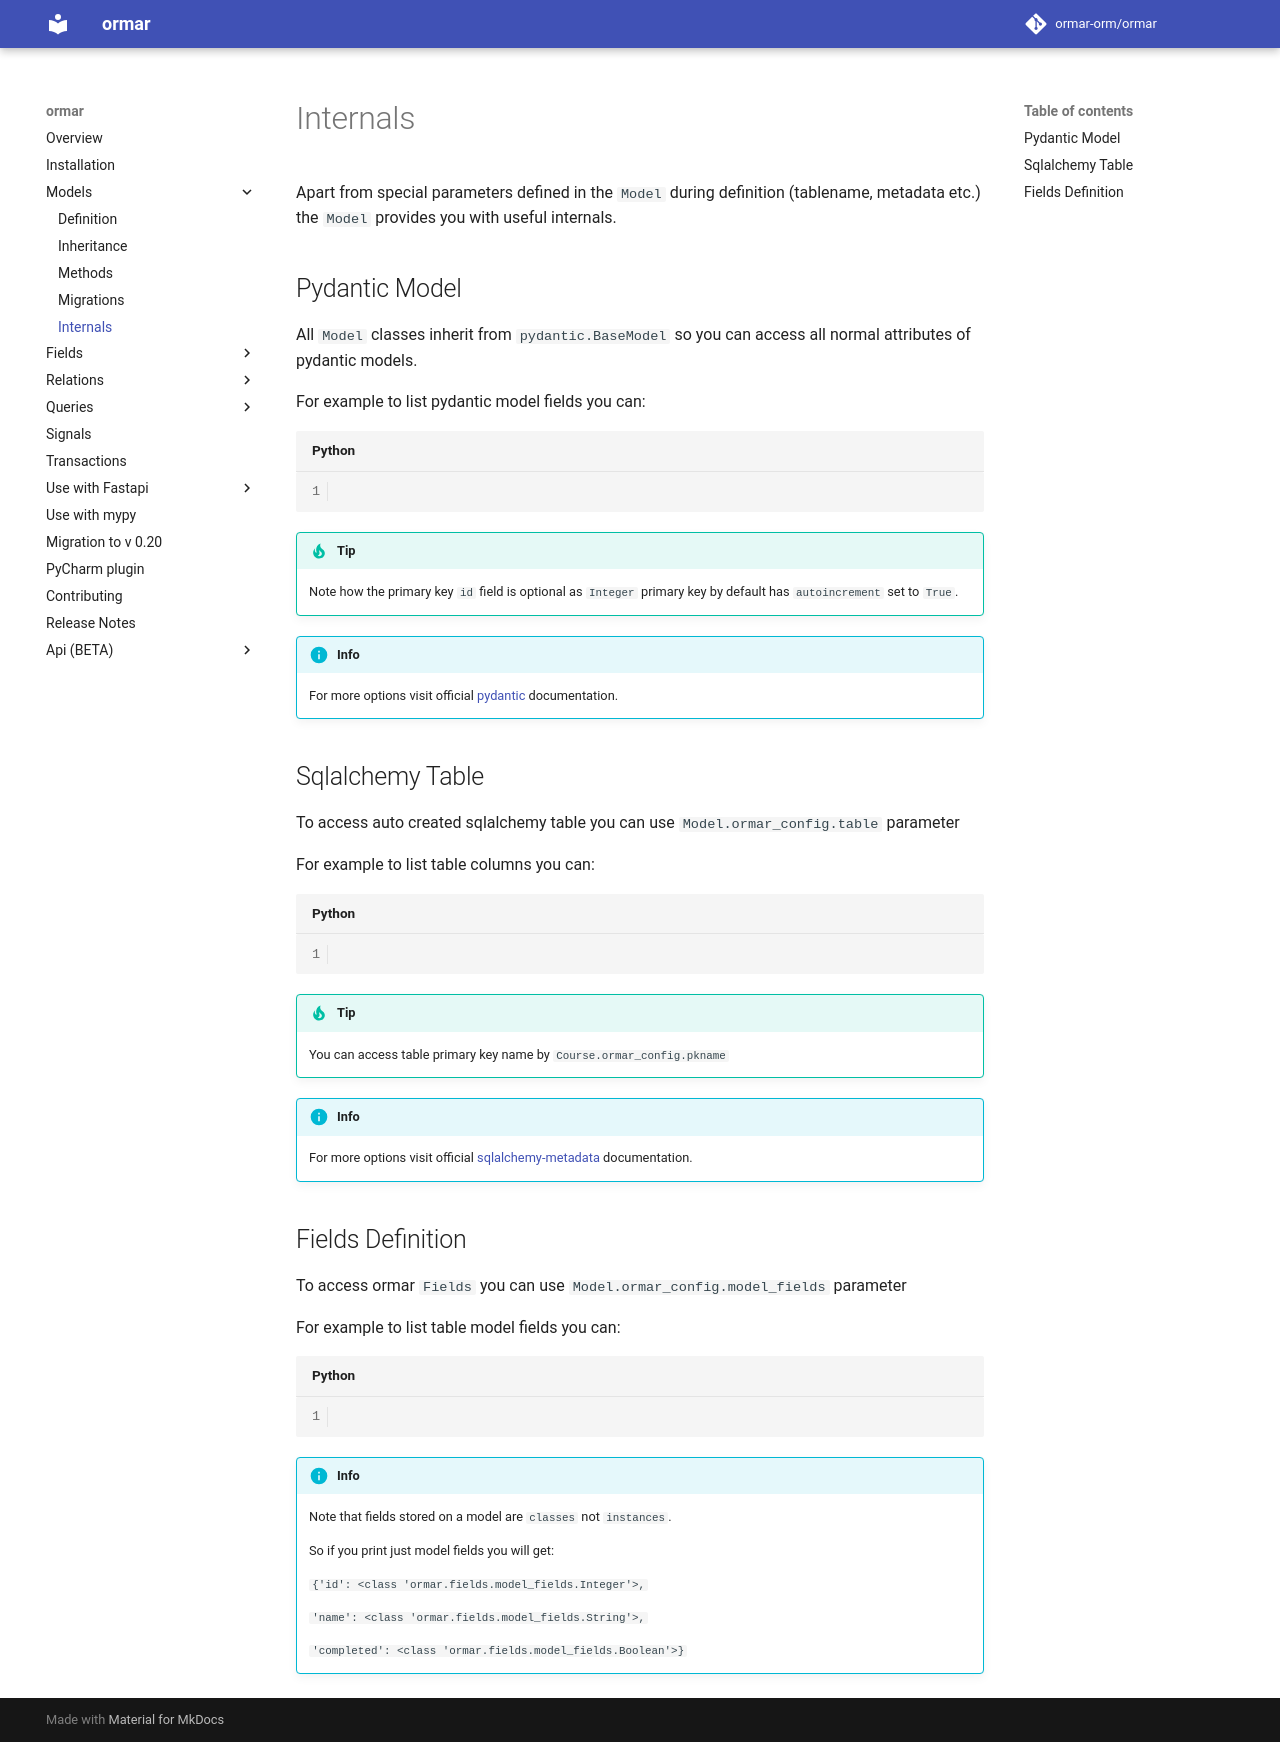

repository: ormar-orm/ormar · page: 0.27.0/models/internals/index.html · generator: mkdocs

# Internals

Apart from special parameters defined in the `Model` during definition (tablename, metadata etc.) the `Model` provides you with useful internals.

## Pydantic Model

All `Model` classes inherit from `pydantic.BaseModel` so you can access all normal attributes of pydantic models.

For example to list pydantic model fields you can:

```Python hl_lines="21"
--8<-- "../docs_src/models/docs003.py"
```

!!!tip
    Note how the primary key `id` field is optional as `Integer` primary key by default has `autoincrement` set to `True`.

!!!info
    For more options visit official [pydantic][pydantic] documentation.

## Sqlalchemy Table

To access auto created sqlalchemy table you can use `Model.ormar_config.table` parameter

For example to list table columns you can:

```Python hl_lines="25"
--8<-- "../docs_src/models/docs004.py"
```

!!!tip
    You can access the table primary key by `Course.ormar_config.pk`: its field names
    with `Course.ormar_config.pk.fields`, database column names with
    `Course.ormar_config.pk.column_aliases()` and SQLAlchemy columns with
    `Course.ormar_config.pk.columns()`

!!!info
    For more options visit official [sqlalchemy-metadata][sqlalchemy-metadata] documentation.

## Fields Definition

To access ormar `Fields` you can use `Model.ormar_config.model_fields` parameter

For example to list table model fields you can:

```Python hl_lines="23"
--8<-- "../docs_src/models/docs005.py"
```

!!!info
    Note that fields stored on a model are `classes` not `instances`.
    
    So if you print just model fields you will get:
    
    `{'id': <class 'ormar.fields.model_fields.Integer'>, `
    
      `'name': <class 'ormar.fields.model_fields.String'>, `
      
      `'completed': <class 'ormar.fields.model_fields.Boolean'>}`


[fields]: ./fields.md
[relations]: ./relations/index.md
[queries]: ./queries.md
[pydantic]: https://pydantic-docs.helpmanual.io/
[sqlalchemy-core]: https://docs.sqlalchemy.org/en/latest/core/
[sqlalchemy-metadata]: https://docs.sqlalchemy.org/en/13/core/metadata.html
[sqlalchemy-async]: https://docs.sqlalchemy.org/en/20/orm/extensions/asyncio.html
[sqlalchemy connection string]: https://docs.sqlalchemy.org/en/13/core/engines.html#database-urls
[sqlalchemy table creation]: https://docs.sqlalchemy.org/en/13/core/metadata.html#creating-and-dropping-database-tables
[alembic]: https://alembic.sqlalchemy.org/en/latest/tutorial.html
[save status]:  ../models/#model-save-status
[Internals]:  #internals
